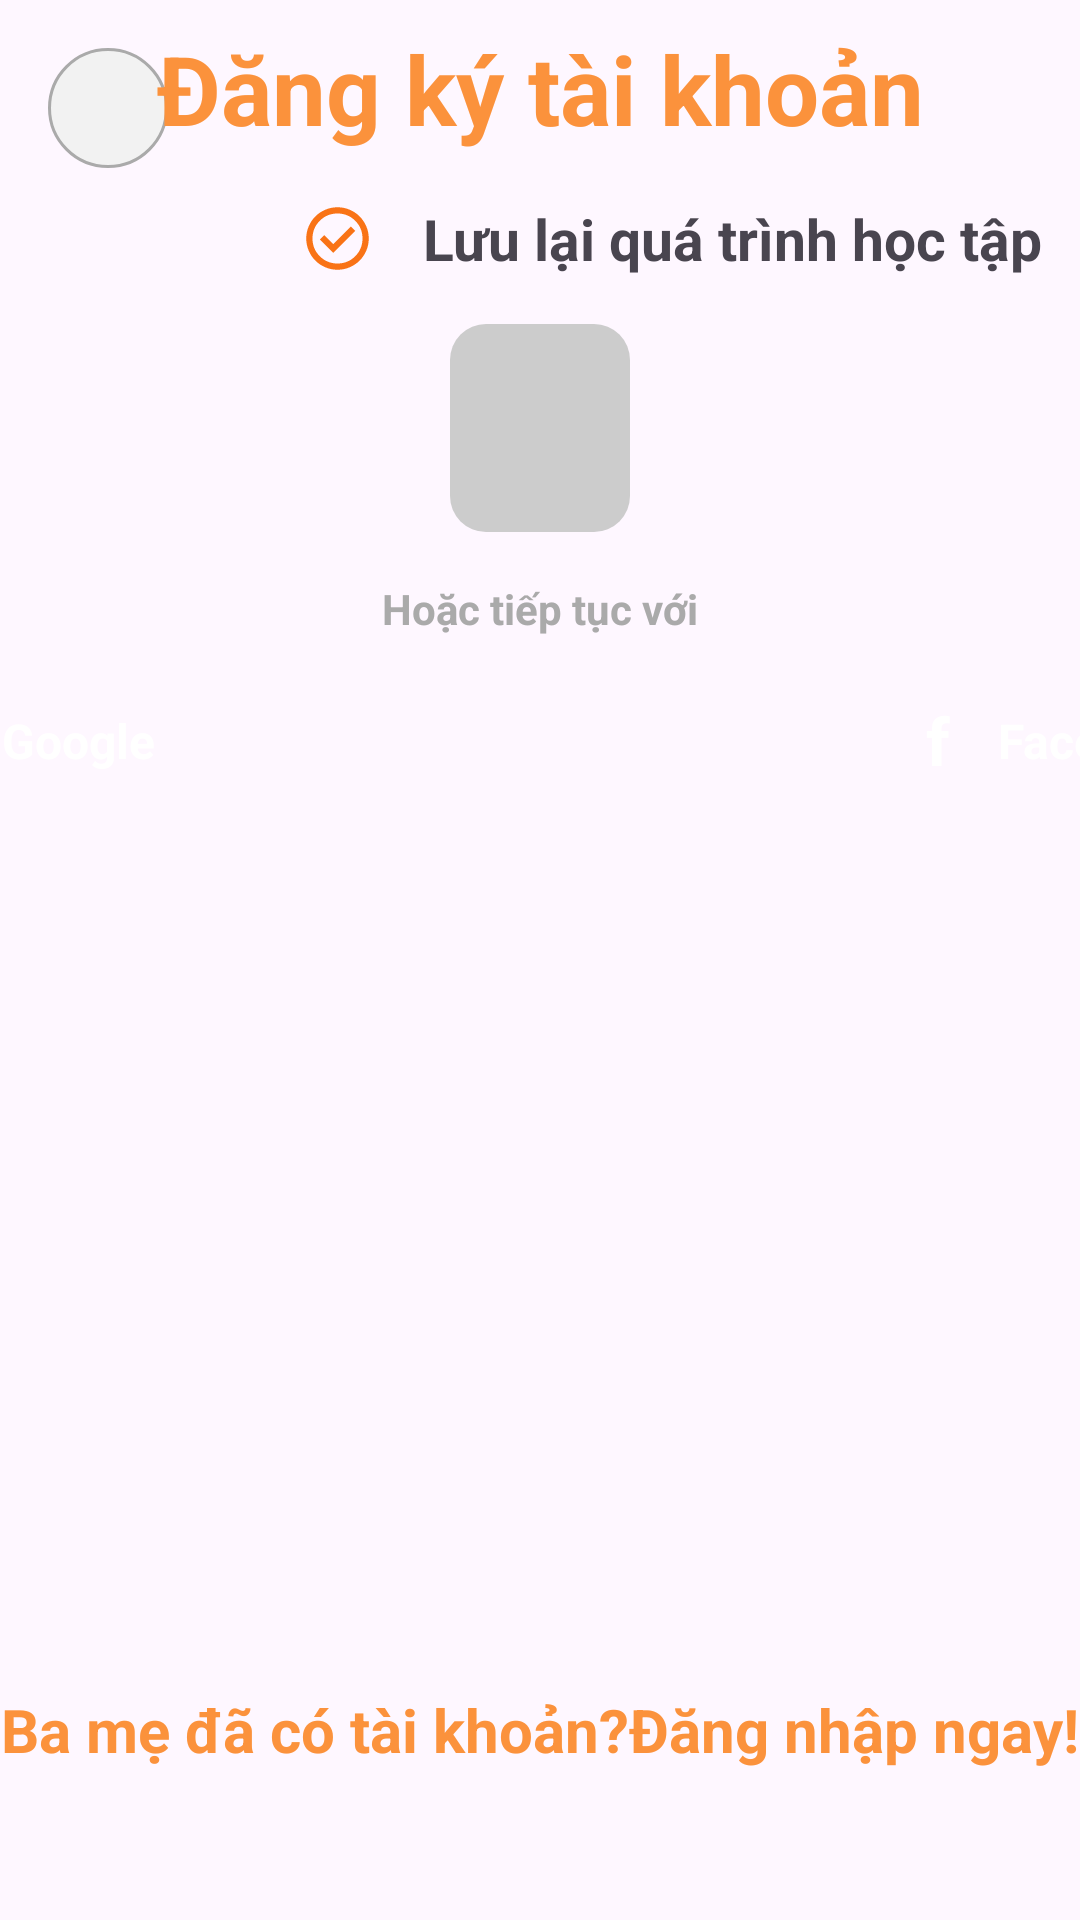

This screen was rendered from an Android layout file. Write that file and the resources it references.
<!-- AndroidManifest.xml: application theme Theme.Doantotnghiep -->
<!-- res/layout/activity_signup.xml -->
<?xml version="1.0" encoding="utf-8"?>
<layout xmlns:android="http://schemas.android.com/apk/res/android"
    xmlns:app="http://schemas.android.com/apk/res-auto">

    <androidx.constraintlayout.widget.ConstraintLayout
        android:layout_width="match_parent"
        android:layout_height="match_parent">
        <ImageView
            android:id="@+id/btn_back"
            android:layout_width="40dp"
            android:layout_height="40dp"
            android:layout_marginStart="16dp"
            android:layout_marginTop="16dp"
            android:background="@drawable/circle"
            android:scaleType="center"
            android:src="@drawable/baseline_arrow_back_ios_24"
            app:layout_constraintStart_toStartOf="parent"
            app:layout_constraintTop_toTopOf="parent" />

        <TextView
            android:id="@+id/title"
            android:layout_width="wrap_content"
            android:layout_height="wrap_content"
            android:layout_marginTop="8dp"
            android:text="@string/title_signup"
            android:textColor="@color/orange"
            android:textSize="32sp"
            android:textStyle="bold"
            app:layout_constraintEnd_toEndOf="parent"
            app:layout_constraintStart_toStartOf="parent"
            app:layout_constraintTop_toTopOf="parent" />

        <ImageView
            android:id="@+id/check1"
            android:layout_width="25dp"
            android:layout_height="25dp"
            android:layout_marginStart="100dp"
            android:layout_marginTop="16dp"
            android:src="@drawable/check_circle"
            app:layout_constraintStart_toStartOf="parent"
            app:layout_constraintTop_toBottomOf="@id/title" />

        <TextView
            android:id="@+id/tv_check1"
            android:layout_width="wrap_content"
            android:layout_height="wrap_content"
            android:layout_marginStart="16dp"
            android:text="@string/description_save_1"
            android:textSize="19sp"
            android:textStyle="bold"
            app:layout_constraintBottom_toBottomOf="@id/check1"
            app:layout_constraintStart_toEndOf="@id/check1"
            app:layout_constraintTop_toTopOf="@id/check1" />

        <ImageView
            android:id="@+id/check2"
            android:layout_width="25dp"
            android:layout_height="25dp"
            android:layout_marginStart="100dp"
            android:src="@drawable/check_circle"
            app:layout_constraintStart_toEndOf="@id/tv_check1"
            app:layout_constraintTop_toTopOf="@id/check1" />

        <TextView
            android:id="@+id/tv_check2"
            android:layout_width="wrap_content"
            android:layout_height="wrap_content"
            android:layout_marginStart="16dp"
            android:text="@string/description_save_2"
            android:textSize="19sp"
            android:textStyle="bold"
            app:layout_constraintBottom_toBottomOf="@id/check2"
            app:layout_constraintStart_toEndOf="@id/check2"
            app:layout_constraintTop_toTopOf="@id/check1" />

        <androidx.constraintlayout.widget.ConstraintLayout
            android:id="@+id/layout_number_phone"
            android:layout_width="match_parent"
            android:layout_height="wrap_content"
            android:layout_marginHorizontal="150dp"
            android:layout_marginTop="16dp"
            android:background="@drawable/bg_border_search"
            app:layout_constraintTop_toBottomOf="@id/check1">
            <EditText
                android:id="@+id/number_phone"
                android:layout_width="0dp"
                android:layout_height="match_parent"
                android:hint="@string/number_phone_editText"
                android:textColor="#252932"
                android:textColorHint="#8B93A7"
                android:textSize="28sp"
                android:inputType="textEmailAddress"
                android:background="@null"
                app:layout_constraintStart_toStartOf="parent"
                app:layout_constraintEnd_toStartOf="@id/btn_continue"
                />
            <ImageView
                android:id="@+id/btn_continue"
                android:layout_width="40dp"
                android:layout_height="0dp"
                android:background="@drawable/bg_btn_radios"
                android:backgroundTint="@color/orange_pink"
                android:src="@drawable/baseline_arrow_forward_24"
                app:layout_constraintTop_toTopOf="parent"
                app:layout_constraintEnd_toEndOf="parent"
                app:layout_constraintBottom_toBottomOf="parent"
                android:scaleType="fitCenter"

                />

        </androidx.constraintlayout.widget.ConstraintLayout>



        <TextView
            android:id="@+id/or"
            android:layout_width="wrap_content"
            android:layout_height="wrap_content"
            android:layout_marginTop="16dp"
            android:text="@string/or_continue"
            android:textColor="@android:color/darker_gray"
            android:textSize="14sp"
            android:textStyle="bold"
            app:layout_constraintEnd_toEndOf="@id/layout_number_phone"
            app:layout_constraintStart_toStartOf="@id/layout_number_phone"
            app:layout_constraintTop_toBottomOf="@id/layout_number_phone" />

        <View
            android:id="@+id/line1"
            android:layout_width="0dp"
            android:layout_height="2dp"
            android:layout_marginEnd="16dp"
            android:background="@android:color/darker_gray"
            app:layout_constraintBottom_toBottomOf="@id/or"
            app:layout_constraintEnd_toStartOf="@id/or"
            app:layout_constraintStart_toStartOf="@id/layout_number_phone"
            app:layout_constraintTop_toTopOf="@id/or" />

        <View
            android:id="@+id/line2"
            android:layout_width="0dp"
            android:layout_height="2dp"
            android:layout_marginStart="16dp"
            android:background="@android:color/darker_gray"
            app:layout_constraintBottom_toBottomOf="@id/or"
            app:layout_constraintEnd_toEndOf="@id/layout_number_phone"
            app:layout_constraintStart_toEndOf="@id/or"
            app:layout_constraintTop_toTopOf="@id/or" />

        <androidx.constraintlayout.widget.ConstraintLayout
            android:id="@+id/btn_login_gg"
            android:layout_width="wrap_content"
            android:layout_height="wrap_content"
            android:layout_marginTop="16dp"
            android:background="@drawable/bg_btn_radios"
            android:backgroundTint="@color/orange_pink"
            app:layout_constraintEnd_toEndOf="@id/line1"
            app:layout_constraintTop_toBottomOf="@id/line1">

            <TextView
                android:id="@+id/ic_google"
                android:layout_width="wrap_content"
                android:layout_height="wrap_content"
                android:layout_marginVertical="12dp"
                android:layout_marginStart="60dp"
                android:text="G"
                android:textColor="@color/white"
                android:textSize="22sp"
                android:textStyle="bold"
                app:layout_constraintBottom_toBottomOf="parent"
                app:layout_constraintEnd_toStartOf="@id/tv_google"
                app:layout_constraintStart_toStartOf="parent"
                app:layout_constraintTop_toTopOf="parent" />

            <TextView
                android:id="@+id/tv_google"
                android:layout_width="wrap_content"
                android:layout_height="wrap_content"
                android:layout_marginStart="16dp"
                android:layout_marginEnd="60dp"
                android:text="Google"
                android:textColor="@color/white"
                android:textSize="16sp"
                android:textStyle="bold"
                app:layout_constraintBottom_toBottomOf="parent"
                app:layout_constraintEnd_toEndOf="parent"
                app:layout_constraintStart_toEndOf="@id/ic_google"
                app:layout_constraintTop_toTopOf="parent" />

        </androidx.constraintlayout.widget.ConstraintLayout>

        <androidx.constraintlayout.widget.ConstraintLayout
            android:id="@+id/btn_login_face"
            android:layout_width="wrap_content"
            android:layout_height="wrap_content"
            android:layout_marginTop="16dp"
            android:background="@drawable/bg_btn_radios"
            android:backgroundTint="@color/facebook"
            app:layout_constraintStart_toStartOf="@id/line2"
            app:layout_constraintTop_toBottomOf="@id/line1">

            <TextView
                android:id="@+id/ic_facebook"
                android:layout_width="wrap_content"
                android:layout_height="wrap_content"
                android:layout_marginVertical="12dp"
                android:layout_marginStart="60dp"
                android:text="f"
                android:textColor="@color/white"
                android:textSize="22sp"
                android:textStyle="bold"
                app:layout_constraintBottom_toBottomOf="parent"
                app:layout_constraintEnd_toStartOf="@id/tv_facebook"
                app:layout_constraintStart_toStartOf="parent"
                app:layout_constraintTop_toTopOf="parent" />

            <TextView
                android:id="@+id/tv_facebook"
                android:layout_width="wrap_content"
                android:layout_height="wrap_content"
                android:layout_marginStart="16dp"
                android:layout_marginEnd="60dp"
                android:text="Facebook"
                android:textColor="@color/white"
                android:textSize="16sp"
                android:textStyle="bold"
                app:layout_constraintBottom_toBottomOf="parent"
                app:layout_constraintEnd_toEndOf="parent"
                app:layout_constraintStart_toEndOf="@id/ic_facebook"
                app:layout_constraintTop_toTopOf="parent" />

        </androidx.constraintlayout.widget.ConstraintLayout>

        <TextView
            android:id="@+id/btn_login"
            android:layout_width="wrap_content"
            android:layout_height="wrap_content"
            android:layout_marginBottom="50dp"
            android:text="@string/description_login"
            android:textColor="@color/orange"
            android:textSize="20sp"
            android:textStyle="bold"
            app:layout_constraintBottom_toBottomOf="parent"
            app:layout_constraintEnd_toEndOf="parent"
            app:layout_constraintStart_toStartOf="parent" />
    </androidx.constraintlayout.widget.ConstraintLayout>
</layout>
<!-- resources referenced by this layout -->
<resources>
  <color name="facebook">#698EE3</color>
  <color name="orange">#FB923C</color>
  <color name="orange_pink">#FF7F69</color>
  <color name="white">#FFFFFFFF</color>
  <!-- drawable bg_border_search (drawable) -->
  <?xml version="1.0" encoding="utf-8"?>
  <selector xmlns:android="http://schemas.android.com/apk/res/android">
      <item android:state_focused="false">
          <layer-list>
              <item>
                  <shape android:shape="rectangle">
                      <corners android:radius="12dp" />
                      <padding android:bottom="16dp" android:left="12dp" android:right="12dp" android:top="16dp" />
                      <solid android:color="@color/ltGray" />
                  </shape>
              </item>
          </layer-list>
      </item>
      <item android:state_focused="true">
          <layer-list>
              <item>
                  <shape android:shape="rectangle">
                      <stroke android:width="1dp" android:color="@android:color/darker_gray"/>
                      <corners android:radius="12dp" />
                      <padding android:bottom="16dp" android:left="12dp" android:right="12dp" android:top="16dp" />
                      <solid android:color="@color/white" />
                  </shape>
              </item>
          </layer-list>
      </item>
  </selector>
  <!-- drawable check_circle (drawable) -->
  <vector xmlns:android="http://schemas.android.com/apk/res/android"
      android:width="80dp"
      android:height="80dp"
      android:viewportWidth="80"
      android:viewportHeight="80">
    <group>
      <clip-path
          android:pathData="M0,0h80v80h-80z"/>
      <path
          android:pathData="M35.334,55.336L58.834,31.836L54.167,27.169L35.334,46.002L25.834,36.502L21.167,41.169L35.334,55.336ZM40.001,73.336C35.389,73.336 31.056,72.461 27.001,70.711C22.945,68.961 19.417,66.586 16.417,63.586C13.417,60.586 11.042,57.058 9.292,53.002C7.542,48.947 6.667,44.613 6.667,40.002C6.667,35.391 7.542,31.058 9.292,27.002C11.042,22.947 13.417,19.419 16.417,16.419C19.417,13.419 22.945,11.044 27.001,9.294C31.056,7.544 35.389,6.669 40.001,6.669C44.612,6.669 48.945,7.544 53,9.294C57.056,11.044 60.584,13.419 63.584,16.419C66.584,19.419 68.959,22.947 70.709,27.002C72.459,31.058 73.334,35.391 73.334,40.002C73.334,44.613 72.459,48.947 70.709,53.002C68.959,57.058 66.584,60.586 63.584,63.586C60.584,66.586 57.056,68.961 53,70.711C48.945,72.461 44.612,73.336 40.001,73.336ZM40.001,66.669C47.445,66.669 53.75,64.086 58.917,58.919C64.084,53.752 66.667,47.447 66.667,40.002C66.667,32.558 64.084,26.252 58.917,21.086C53.75,15.919 47.445,13.336 40.001,13.336C32.556,13.336 26.251,15.919 21.084,21.086C15.917,26.252 13.334,32.558 13.334,40.002C13.334,47.447 15.917,53.752 21.084,58.919C26.251,64.086 32.556,66.669 40.001,66.669Z"
          android:fillColor="#F97316"/>
    </group>
  </vector>
  <!-- drawable circle (drawable) -->
  <?xml version="1.0" encoding="utf-8"?>
  <shape
      xmlns:android="http://schemas.android.com/apk/res/android"
      android:shape="oval">
  
      <solid
          android:color="#F2F2F2"/>
      <stroke
          android:width="1dp"
          android:color="@android:color/darker_gray"/>
      <size
          android:width="30dp"
          android:height="30dp"/>
  </shape>
  <string name="description_login">Ba mẹ đã có tài khoản?Đăng nhập ngay!</string>
  <string name="description_save_1">Lưu lại quá trình học tập</string>
  <string name="description_save_2">Sử dụng trên nhiều thiết bị</string>
  <string name="number_phone_editText">Nhập email của bạn...</string>
  <string name="or_continue">Hoặc tiếp tục với</string>
  <string name="title_signup">Đăng ký tài khoản</string>
  <style name="Theme.Doantotnghiep" parent="Base.Theme.Doantotnghiep" />
  <color name="ltGray">#FFCCCCCC</color>
  <style name="Base.Theme.Doantotnghiep" parent="Theme.Material3.DayNight.NoActionBar">
          
          
      </style>
</resources>
